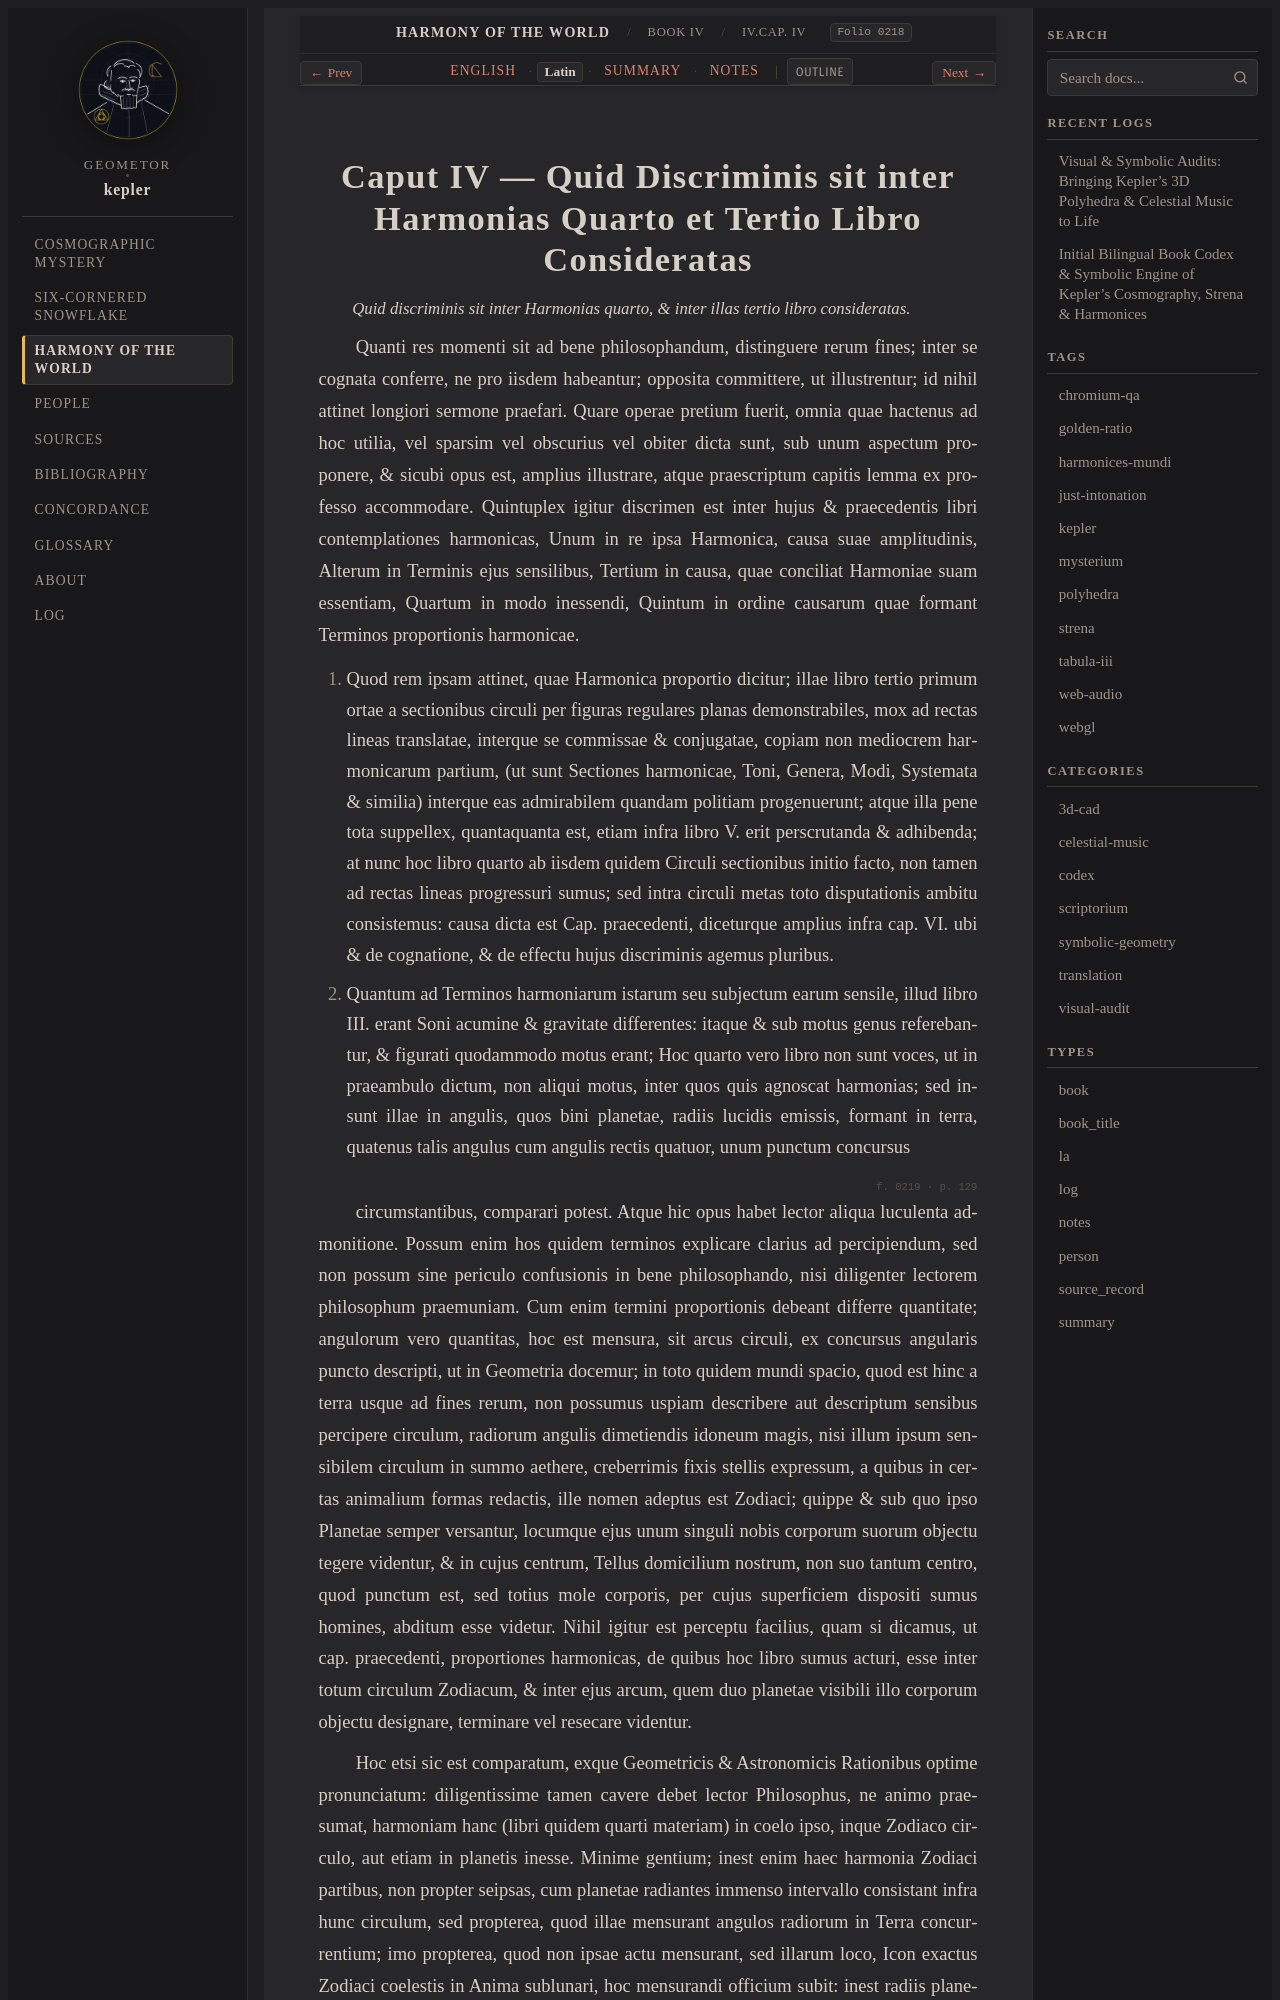

repository: geometor/kepler · page: harmonices_mundi/liber_iv/cap_04/la.html · generator: sphinx

:type: la
:layout: book
:canonical_id: IV.Cap. IV
:order: 5
:folio: harmonices_mundi:0218

.. _hm-liber-iv-cap_04-la:

Caput IV — Quid Discriminis sit inter Harmonias Quarto et Tertio Libro Consideratas
===================================================================================

.. folio:: harmonices_mundi:0218
   :page: p. 128

.. rst-class:: latin-source

*Quid discriminis sit inter Harmonias quarto, & inter illas tertio libro consideratas.*

Quanti res momenti sit ad bene philosophandum, distinguere rerum fines; inter se cognata conferre, ne pro iisdem habeantur; opposita committere, ut illustrentur; id nihil attinet longiori sermone praefari.
Quare operae pretium fuerit, omnia quae hactenus ad hoc utilia, vel sparsim vel obscurius vel obiter dicta sunt, sub unum aspectum proponere, & sicubi opus est, amplius illustrare, atque praescriptum capitis lemma ex professo accommodare. Quintuplex igitur discrimen est inter hujus & praecedentis libri contemplationes harmonicas, Unum in re ipsa Harmonica, causa suae amplitudinis, Alterum in Terminis ejus sensilibus,
Tertium in causa, quae conciliat Harmoniae suam essentiam, Quartum in modo inessendi, Quintum in ordine causarum quae formant Terminos proportionis harmonicae.

I. Quod rem ipsam attinet, quae Harmonica proportio dicitur; illae libro tertio primum ortae a sectionibus circuli per figuras regulares planas demonstrabiles, mox ad rectas lineas translatae, interque se commissae & conjugatae, copiam non mediocrem harmonicarum partium, (ut sunt Sectiones harmonicae, Toni, Genera, Modi, Systemata & similia) interque eas admirabilem quandam politiam progenuerunt; atque illa pene tota suppellex, quantaquanta est, etiam infra libro V. erit perscrutanda & adhibenda; at nunc hoc libro quarto ab iisdem quidem Circuli sectionibus initio facto, non tamen ad rectas lineas progressuri sumus; sed intra circuli metas toto disputationis ambitu consistemus: causa dicta est Cap. praecedenti, diceturque amplius infra cap. VI. ubi & de cognatione, & de effectu hujus discriminis agemus pluribus.


II. Quantum ad Terminos harmoniarum istarum seu subjectum earum sensile, illud libro III. erant Soni acumine & gravitate differentes: itaque & sub motus genus referebantur, & figurati quodammodo motus erant; Hoc quarto vero libro non sunt voces, ut in praeambulo dictum, non aliqui motus, inter quos quis agnoscat harmonias; sed insunt illae in angulis, quos bini planetae, radiis lucidis emissis, formant in terra, quatenus talis angulus cum angulis rectis quatuor, unum punctum concursus

.. folio:: harmonices_mundi:0219
   :page: p. 129

circumstantibus, comparari potest. Atque hic opus habet lector aliqua luculenta admonitione. Possum enim hos quidem terminos explicare clarius ad percipiendum, sed non possum sine periculo confusionis in bene philosophando, nisi diligenter lectorem philosophum praemuniam.
Cum enim termini proportionis debeant differre quantitate; angulorum vero quantitas, hoc est mensura, sit arcus circuli, ex concursus angularis puncto descripti, ut in Geometria docemur; in toto quidem mundi spacio, quod est hinc a terra usque ad fines rerum, non possumus uspiam describere aut descriptum sensibus percipere circulum, radiorum angulis dimetiendis idoneum magis, nisi illum ipsum sensibilem circulum in summo aethere, creberrimis fixis stellis expressum,
a quibus in certas animalium formas redactis, ille nomen adeptus est Zodiaci; quippe & sub quo ipso Planetae semper versantur, locumque ejus unum singuli nobis corporum suorum objectu tegere videntur, & in cujus centrum, Tellus domicilium nostrum, non suo tantum centro, quod punctum est, sed totius mole corporis, per cujus superficiem dispositi sumus homines, abditum esse videtur. Nihil igitur est perceptu facilius, quam si dicamus,
ut cap. praecedenti, proportiones harmonicas, de quibus hoc libro sumus acturi, esse inter totum circulum Zodiacum, & inter ejus arcum, quem duo planetae visibili illo corporum objectu designare, terminare vel resecare videntur.
